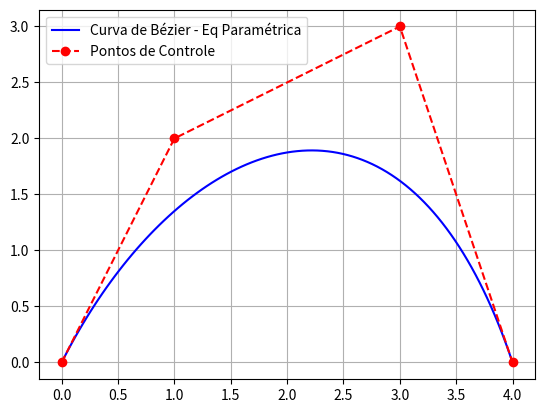

This chart was generated by the following Python code:
from math import factorial as fac
import matplotlib.pyplot as plt

def binomio_newton(n, i): # Definindo a 
    return fac(n) / (fac(i) * fac(n - i))

def polinomio_bernstein(n, i, t):
    return binomio_newton(n, i) * (t**i) * ((1 - t)**(n - i))

def curva_bezier(pontos):
    n = len(pontos) - 1
    curva = []
    
    for c in range(0, 100 + 1):
        t = c / 100  # definindo t no range (0, 1)
        x_soma = sum(polinomio_bernstein(n, i, t) * pontos[i][0] for i in range(n + 1)) # 
        y_soma = sum(polinomio_bernstein(n, i, t) * pontos[i][1] for i in range(n + 1))
        curva.append((x_soma, y_soma))

    return curva

def main():
    pontos = [(0, 0), (1, 2), (3, 3), (4, 0)]
    curva = curva_bezier(pontos)

    curva_x, curva_y = zip(*curva)
    plt.plot(curva_x, curva_y, 'b-', label='Curva de Bézier - Eq Paramétrica')
    
    pontos_x, pontos_y = zip(*pontos)
    plt.plot(pontos_x, pontos_y, 'ro--', label='Pontos de Controle')
    
    plt.legend()
    plt.grid(True)
    plt.show()

if __name__ == "__main__":
    main()
